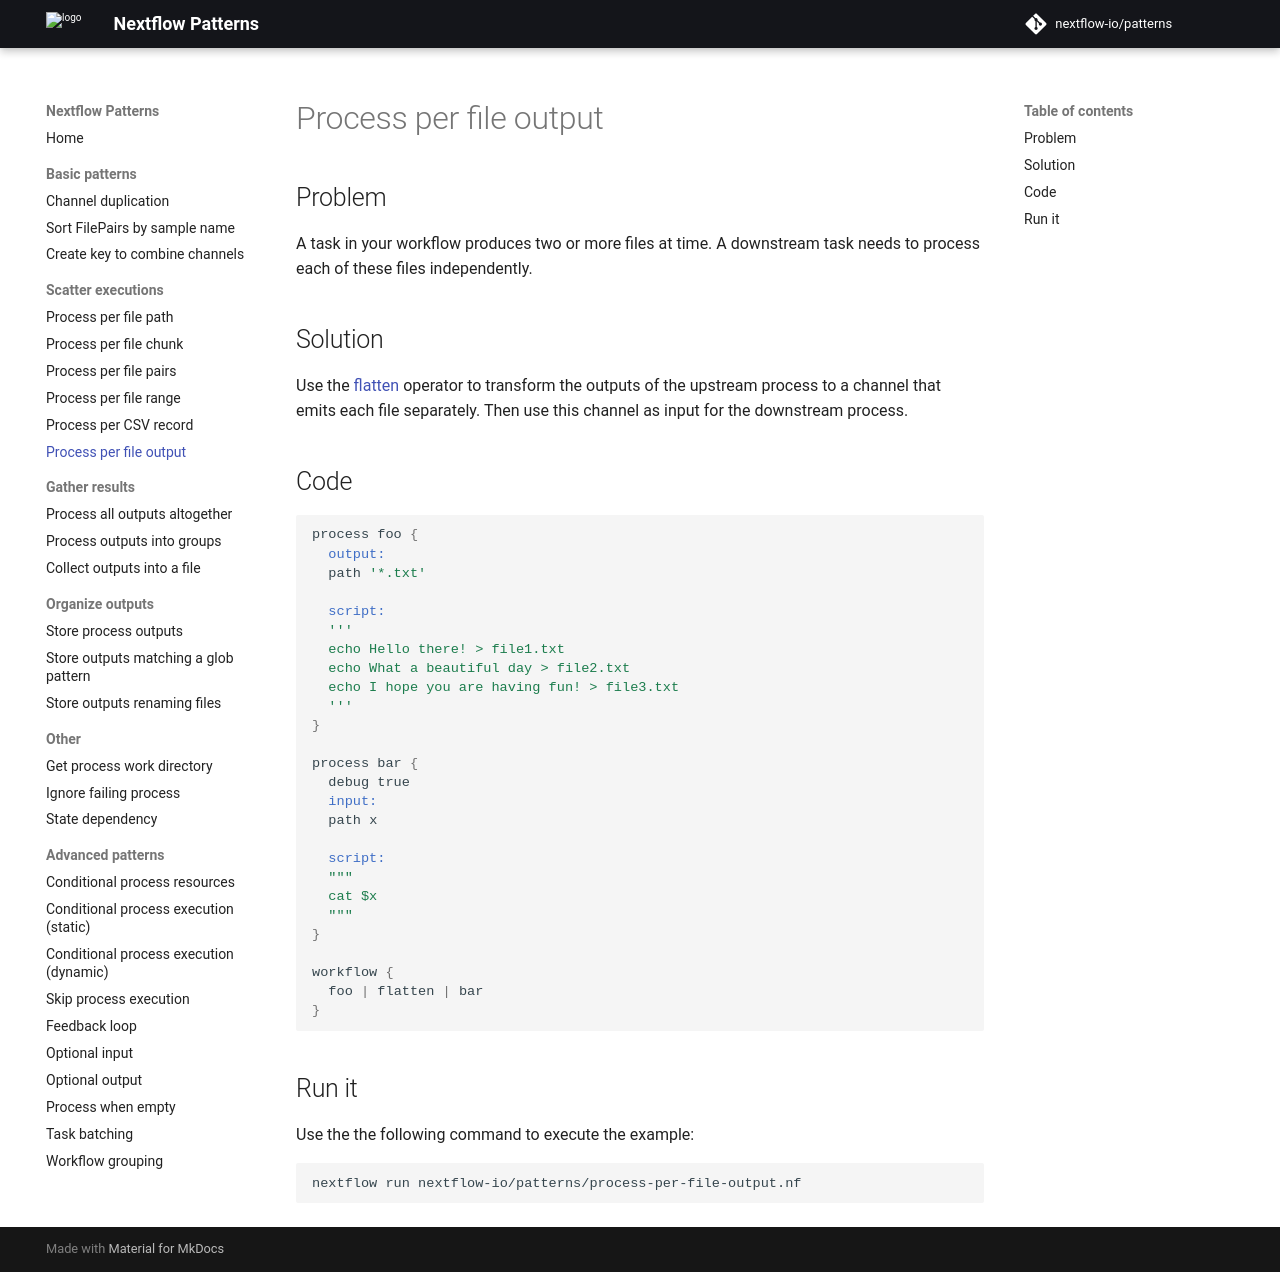

repository: nextflow-io/patterns · page: process-per-file-output/index.html · generator: mkdocs

## Problem 

A task in your workflow produces two or more files at time. A downstream task needs to process each
of these files independently.

## Solution

Use the [flatten](https://www.nextflow.io/docs/latest/operator.html#flatten) operator to 
transform the outputs of the upstream process to a channel that emits each file separately. 
Then use this channel as input for the downstream process. 

## Code 

```groovy
process foo {
  output:
  path '*.txt'

  script:
  '''
  echo Hello there! > file1.txt
  echo What a beautiful day > file2.txt
  echo I hope you are having fun! > file3.txt 
  ''' 
}

process bar {
  debug true
  input: 
  path x

  script:
  """
  cat $x
  """
}

workflow {
  foo | flatten | bar
}
```

## Run it

Use the the following command to execute the example:

```bash
nextflow run nextflow-io/patterns/process-per-file-output.nf
```
